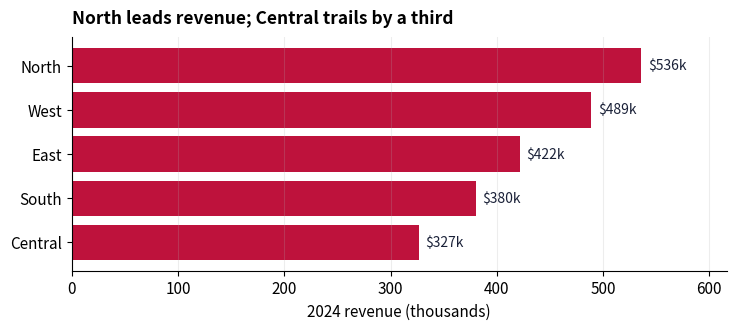
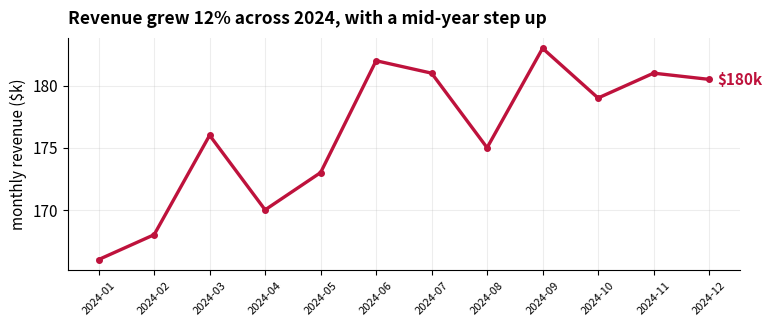
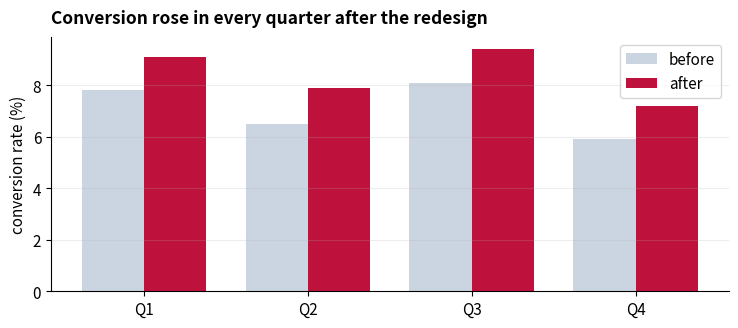
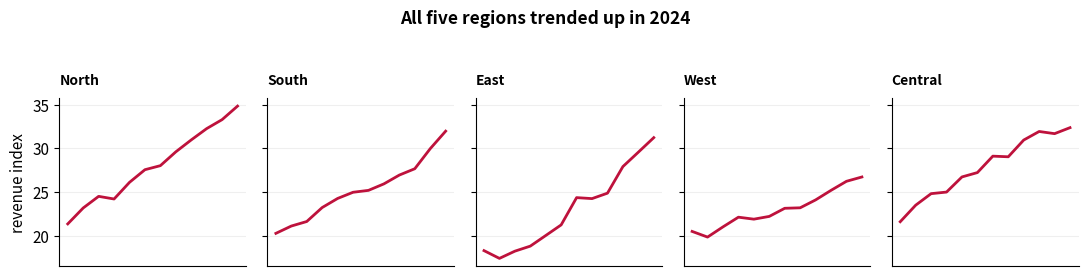
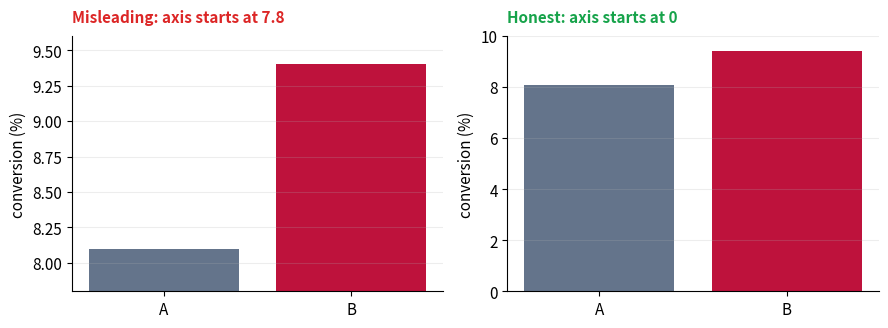

Reproduce these figures in Python, in order.
import numpy as np, pandas as pd
import matplotlib as mpl, matplotlib.pyplot as plt
# A clean house style for report-ready figures: no chartjunk, strong titles, muted grid.
mpl.rcParams.update({"figure.dpi":110,"font.size":11,"axes.spines.top":False,"axes.spines.right":False,
    "axes.grid":True,"grid.alpha":0.22,"axes.titleweight":"bold","axes.titlesize":12.5,
    "axes.titlelocation":"left","axes.titlepad":10})
ROSE, INK, MUT, GR, RD = "#be123c", "#1a2138", "#64748b", "#16a34a", "#dc2626"

rev = pd.Series({"North":536,"West":489,"East":422,"South":380,"Central":327}).sort_values()
fig, ax = plt.subplots(figsize=(7.5, 3.4))
ax.barh(rev.index, rev.values, color=ROSE)
for y, v in enumerate(rev.values): ax.text(v+6, y, f"${v}k", va="center", fontsize=10, color=INK)
ax.set_title("North leads revenue; Central trails by a third"); ax.set_xlabel("2024 revenue (thousands)")
ax.set_xlim(0, rev.max()*1.15); ax.grid(axis="y", visible=False)
plt.tight_layout(); plt.show()

months = pd.period_range("2024-01","2024-12",freq="M").astype(str)
vals = np.array([166,168,176,170,173,182,181,175,183,179,181,180.5])
fig, ax = plt.subplots(figsize=(8, 3.4))
ax.plot(months, vals, color=ROSE, lw=2.4, marker="o", ms=4)
ax.annotate(f"${vals[-1]:.0f}k", (len(vals)-1, vals[-1]), textcoords="offset points",
            xytext=(6,0), color=ROSE, fontweight="bold", va="center")
ax.set_title("Revenue grew 12% across 2024, with a mid-year step up"); ax.set_ylabel("monthly revenue ($k)")
ax.tick_params(axis="x", rotation=45, labelsize=8); plt.tight_layout(); plt.show()

grp = pd.DataFrame({"before":[7.8,6.5,8.1,5.9],"after":[9.1,7.9,9.4,7.2]}, index=["Q1","Q2","Q3","Q4"])
x = np.arange(len(grp)); w = 0.38
fig, ax = plt.subplots(figsize=(7.5, 3.4))
ax.bar(x-w/2, grp["before"], w, label="before", color="#cbd5e1")
ax.bar(x+w/2, grp["after"], w, label="after", color=ROSE)
ax.set_xticks(x, grp.index); ax.set_ylabel("conversion rate (%)")
ax.set_title("Conversion rose in every quarter after the redesign"); ax.legend()
ax.grid(axis="x", visible=False); plt.tight_layout(); plt.show()

rng = np.random.default_rng(1)
regions = ["North","South","East","West","Central"]
fig, axes = plt.subplots(1, 5, figsize=(11, 2.6), sharey=True)
for ax, r in zip(axes, regions):
    series = np.cumsum(rng.normal(1, 1, 12)) + 20
    ax.plot(series, color=ROSE, lw=2); ax.set_title(r, fontsize=10)
    ax.set_xticks([]); ax.grid(alpha=0.2)
axes[0].set_ylabel("revenue index")
fig.suptitle("All five regions trended up in 2024", x=0.5, y=1.05, fontsize=12.5, fontweight="bold")
plt.tight_layout(); plt.show()

a, b = 8.1, 9.4
fig, ax = plt.subplots(1, 2, figsize=(9, 3.4))
ax[0].bar(["A","B"], [a,b], color=[MUT,ROSE]); ax[0].set_ylim(7.8, 9.6)
ax[0].set_title("Misleading: axis starts at 7.8", color=RD, fontsize=11)
ax[1].bar(["A","B"], [a,b], color=[MUT,ROSE]); ax[1].set_ylim(0, 10)
ax[1].set_title("Honest: axis starts at 0", color=GR, fontsize=11)
for a_ in ax: a_.set_ylabel("conversion (%)"); a_.grid(axis="x", visible=False)
plt.tight_layout(); plt.show()
print("Left LOOKS like B triples A. It is a 16% lift. Same data, opposite impression.")
